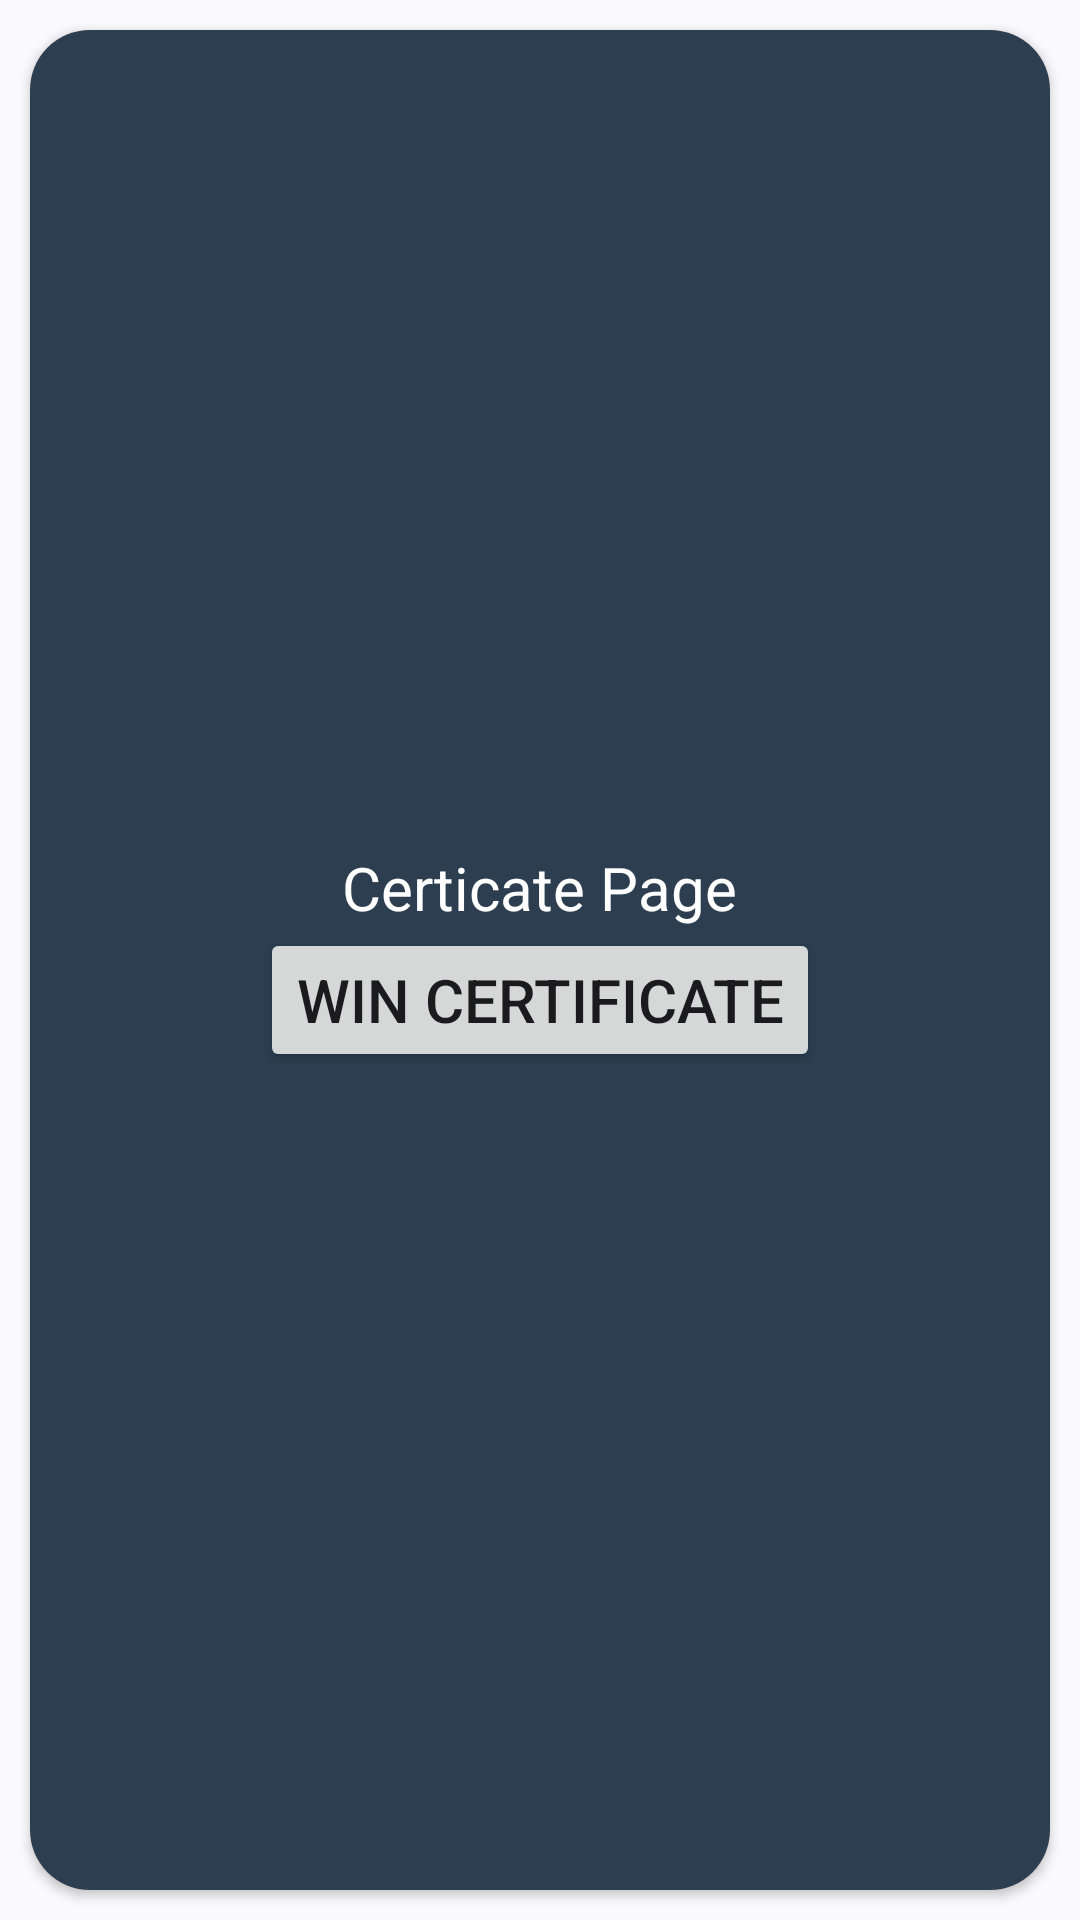

The Android layout XML behind this screen, and the referenced resources:
<!-- AndroidManifest.xml: application theme Base.Theme.Login_page -->
<!-- res/layout/fragment_certificate.xml -->
<?xml version="1.0" encoding="utf-8"?>
<FrameLayout xmlns:android="http://schemas.android.com/apk/res/android"
    xmlns:tools="http://schemas.android.com/tools"
    android:layout_width="match_parent"
    android:layout_height="match_parent"
    xmlns:app="http://schemas.android.com/apk/res-auto"
    tools:context=".fragement.CertificateFragment">

    <androidx.cardview.widget.CardView
        android:layout_width="match_parent"
        android:layout_height="match_parent"
        android:layout_margin="10dp"
        android:padding="5dp"
        app:cardCornerRadius="20dp">
    <LinearLayout
        android:layout_width="match_parent"
        android:orientation="vertical"
        android:gravity="center"
        android:background="@color/darkgrey"
        android:layout_height="match_parent">
    <TextView
        android:layout_width="wrap_content"
        android:layout_height="wrap_content"
        android:textSize="20sp"
        android:textColor="@color/white"
        android:text="Certicate Page"
        />
    <Button
        android:id="@+id/winbutton"
        android:layout_width="wrap_content"
        android:layout_height="wrap_content"
        android:text="Win Certificate"
        android:textSize="20sp"
        />

    </LinearLayout>
    </androidx.cardview.widget.CardView>

</FrameLayout>
<!-- resources referenced by this layout -->
<resources>
  <color name="darkgrey">#2c3e50</color>
  <color name="white">#FFFFFFFF</color>
  <style name="Base.Theme.Login_page" parent="Theme.Material3.DynamicColors.Light.NoActionBar">
          
          <item name="colorPrimary">@color/darkorange</item>
      </style>
  <color name="darkorange">#eb984e</color>
</resources>
